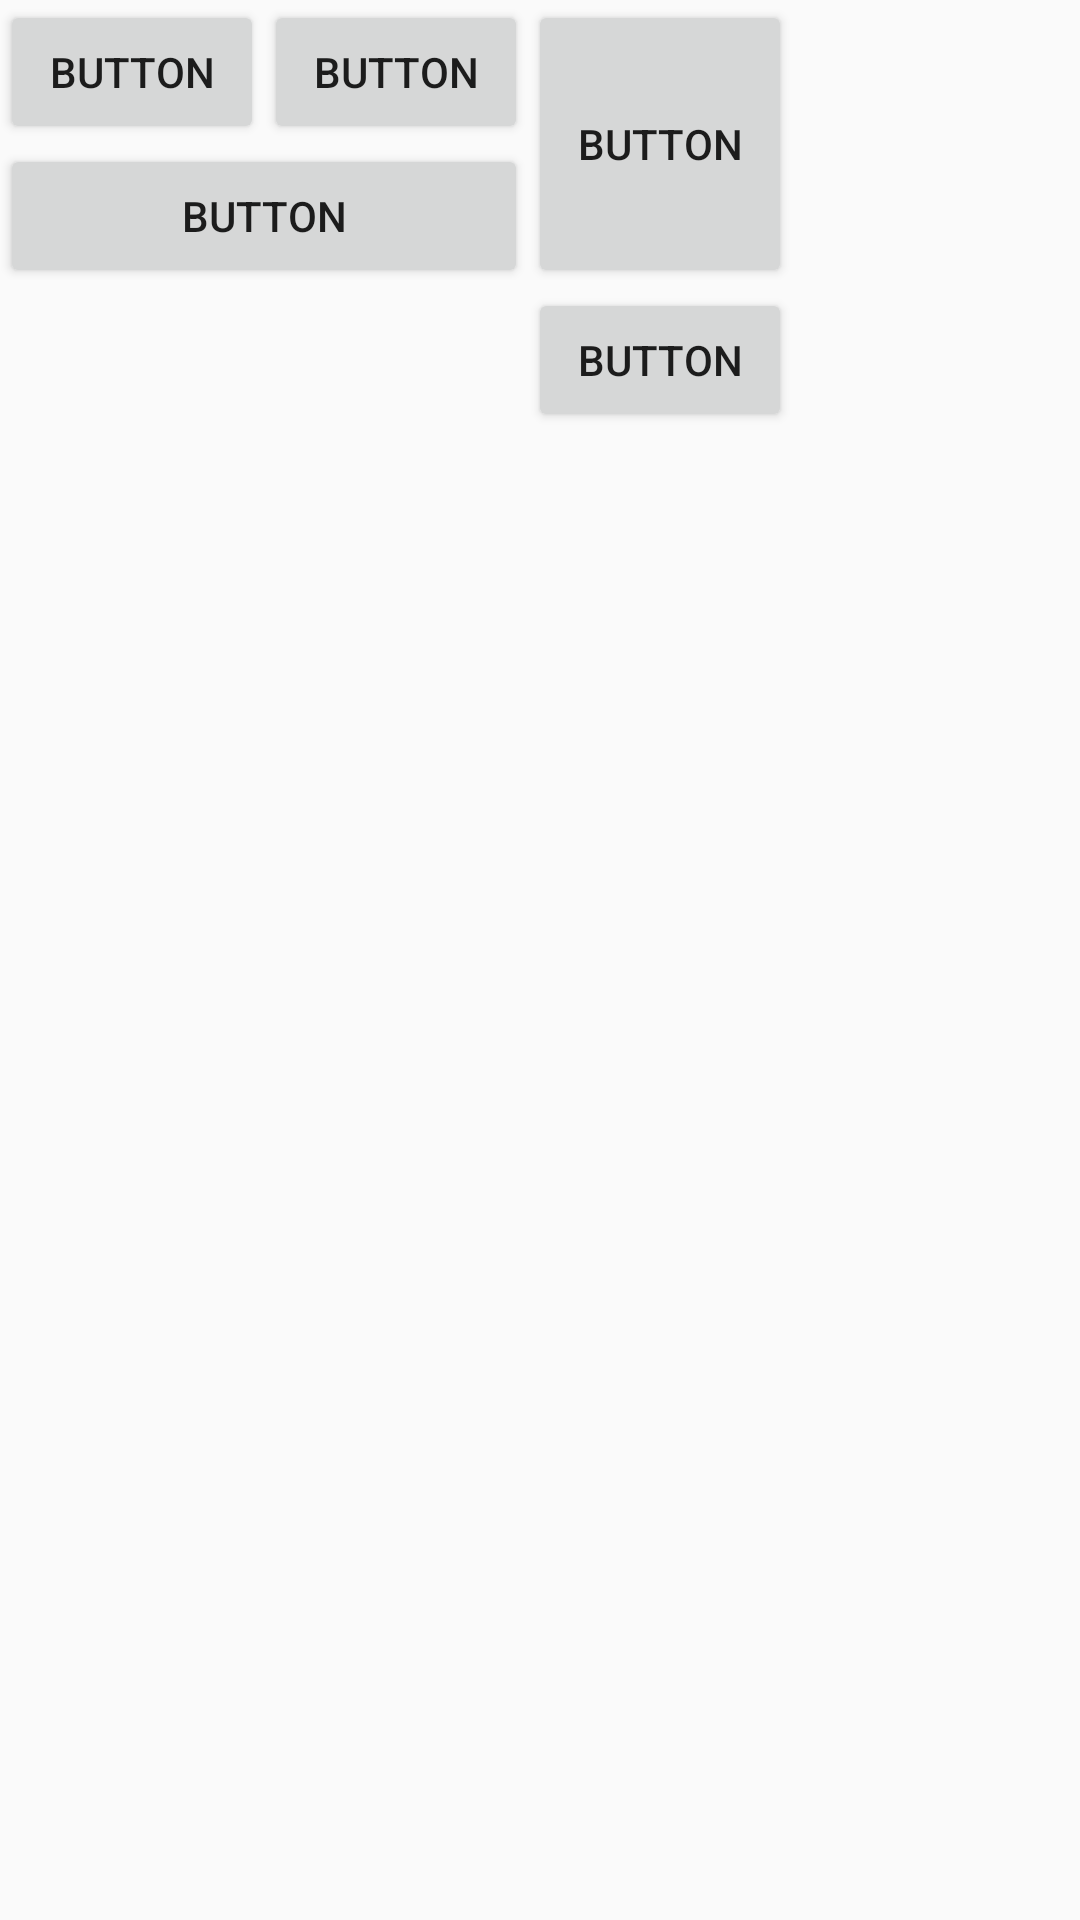

Android layout source for this screen:
<!-- AndroidManifest.xml: application theme AppTheme -->
<!-- res/layout/grid_layout_design.xml -->
<?xml version="1.0" encoding="utf-8"?>
<GridLayout
    xmlns:android="http://schemas.android.com/apk/res/android" android:layout_width="match_parent"
    android:layout_height="match_parent" android:orientation="vertical" android:rowCount="3" android:columnCount="3">

    <Button
        android:id="@+id/button31"
        android:layout_width="wrap_content"
        android:layout_height="wrap_content"
        android:layout_column="2"
        android:layout_row="2"
        android:text="Button" />

    <Button
        android:id="@+id/button27"
        android:layout_width="wrap_content"
        android:layout_height="wrap_content"
        android:layout_row="1"
        android:layout_column="0"
        android:layout_columnSpan="2"
        android:layout_gravity="fill_horizontal"
        android:text="Button" />

    <Button
        android:id="@+id/button28"
        android:layout_width="wrap_content"
        android:layout_height="wrap_content"
        android:layout_row="0"
        android:layout_column="1"
        android:text="Button" />

    <Button
        android:id="@+id/button29"
        android:layout_width="wrap_content"
        android:layout_height="wrap_content"
        android:layout_row="0"
        android:layout_column="2"
        android:layout_rowSpan="2"
        android:layout_gravity="fill_vertical"
        android:text="Button" />

    <Button
        android:id="@+id/button30"
        android:layout_width="wrap_content"
        android:layout_height="wrap_content"
        android:layout_row="0"
        android:layout_column="0"
        android:text="Button" />
</GridLayout>
<!-- resources referenced by this layout -->
<resources>
  <style name="AppTheme" parent="Theme.AppCompat.Light.DarkActionBar">
          
          <item name="colorPrimary">@color/colorPrimary</item>
          <item name="colorPrimaryDark">@color/colorPrimaryDark</item>
          <item name="colorAccent">@color/colorAccent</item>
      </style>
  <color name="colorPrimary">#FF4081</color>
  <color name="colorPrimaryDark">#3700B3</color>
  <color name="colorAccent">#FF4081</color>
</resources>
